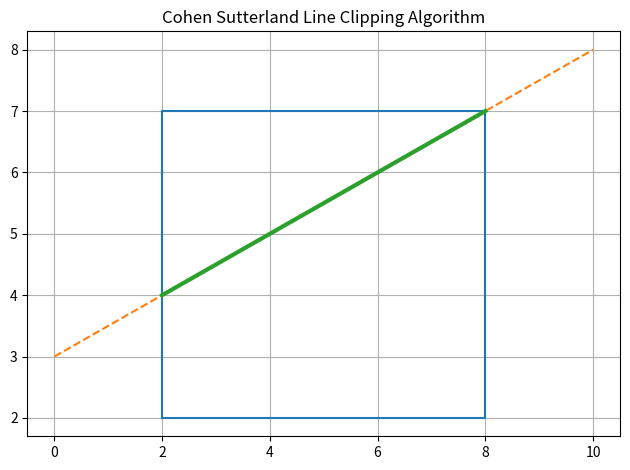

Here is the Python script that generated this plot:
import matplotlib.pyplot as plt

# Step-1 : Assignb all side 
inside = 0
left = 1
right = 2
top = 8
bottom = 4

# Step-3 : Generate Outcode for (x1,y1) & (x2,y2)
def compute_code(x, y, xmin, ymin, xmax, ymax):
    code = inside 
    if x < xmin :
        code |= left
    if x > xmax :
        code |= right
    if y < ymin : 
        code |= bottom
    if y > ymax : 
        code |= top

    return code


# Step-4 : Clipping candidate and clip the line

def cohen_sutterland(x1, y1, x2, y2, xmin, ymin, xmax, ymax):

    code1 = compute_code(x1, y1, xmin, ymin, xmax, ymax)
    code2 = compute_code(x2, y2, xmin, ymin, xmax, ymax)

    m = (y2-y1)/ (x2-x1)
    accept = False
    while True : 
        if not (code1 | code2) : 
            accept = True
            break
        elif code1 & code2 :
            break
        else :
            code_out = code1 if code1 != 0 else code2

            if code_out & top :
                x = x1 + (ymax - y1)/m
                y = ymax
            elif code_out & bottom :
                x = x1 + (ymin - y1)/m
                y = ymin
            elif code_out & right : 
                x = xmax
                y = y1 + (xmax - x1)*m
            elif code_out & left : 
                x = xmin
                y = y1 + (xmin - x1)*m
            
            if code_out == code1 :
                x1 , y1 = x, y
                code1 = compute_code(x1, y1, xmin, ymin, xmax, ymax)
            else : 
                x2, y2 = x, y
                code2 = compute_code(x2, y2, xmin, ymin, xmax, ymax)

    if accept : 
        return x1, y1, x2, y2
    return None


# Step-2: Take window and line 
# Window
xmin, ymin = 2, 2
xmax, ymax = 8, 7

# Line
origin = (0, 3, 10, 8)  # x1, y1, x2, y2

# Call The fucntion 
result = cohen_sutterland(*origin, xmin, ymin, xmax, ymax)

print(result)

# Plot the window
plt.plot([xmin, xmax, xmax, xmin, xmin], [ymin, ymin, ymax, ymax, ymin])

# Plot the original line
plt.plot([origin[0], origin[2]], [origin[1], origin[3]], linestyle = '--')

# Plot the sutterland line
plt.plot([result[0], result[2]], [result[1], result[3]], linewidth = 3)

plt.grid(True)
plt.title("Cohen Sutterland Line Clipping Algorithm")
plt.tight_layout()

plt.show()
